Run: headless pygame with SDL's dummy video driver; simulated clock (each Clock.tick advances the game by its frame time, no real sleeping); random seed 0; keys injected as events and as key.get_pressed() state; mouse plan: one left click at the window centre at the start of phase 2, then a move to the lower-right quarter at the start of phase 3.
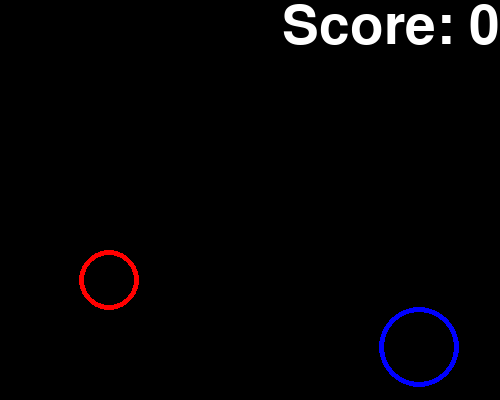
Frame 1 of 4 · flips 1–60 · no input
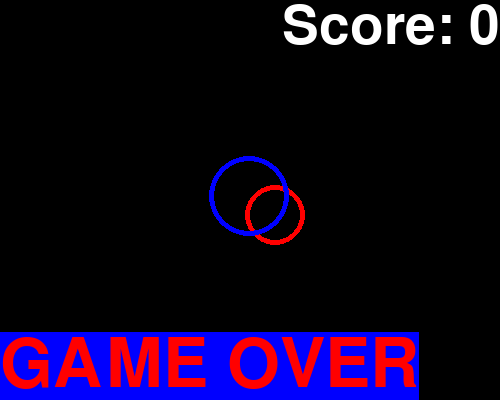
Frame 2 of 4 · flips 61–180 · clicked the window centre · tapped SPACE, RETURN · held RIGHT (→), D
Frame 3 of 4 · flips 181–300 · moved the mouse to the lower-right quarter · held DOWN (↓), S · screen unchanged from frame 2, image omitted
Frame 4 of 4 · flips 301–420 · held LEFT (←), A, UP (↑), W · screen unchanged from frame 3, image omitted

The pygame program that drew these frames:

# Pre-Poke v3 
# You must use this template for all your graphical lab assignments
# and you are only allowed to inlclude additional modules that are part of
# the Python Standard Library; no other modules are allowed
# TO DO LIST:
# Make scoreboard of 72 pt font that updates every second
#    - w.surface.blit()
#    - pygame.clock.get_ticks()
# Ensure the game over condition is met when the dots collide
#    - Compute the distance between the two dots using the Pythagoerean theorem
#    - If the two radii are greater than this distance, they have collided
# Display a GAME OVER message in the bottom left corner of the window
#    - Find the coordiantes for the top left corner using (0 , size[1] - width)
#    - message.Rect.get_height() or message.Rect.get_size()[1]
# Handle the player mouse click
#    - Have the handle_events() method recognize the MOUSEBUTTONUP event
#    - randomize the dot position using the randomize function


import pygame, random, math, time


# User-defined functions

def main():
   # initialize all pygame modules (some need initialization)
   pygame.init()
   # create a pygame display window
   pygame.display.set_mode((500, 400))
   # set the title of the display window
   pygame.display.set_caption('Poke The Dots')   
   # get the display surface
   w_surface = pygame.display.get_surface() 
   # create a game object
   game = Game(w_surface)
   # start the main game loop by calling the play method on the game object
   game.play() 
   # quit pygame and clean up the pygame window
   pygame.quit() 
   


# User-defined classes

class Game:
   # An object in this class represents a complete game.

   def __init__(self, surface):
      # Initialize a Game.
      # - self is the Game to initialize
      # - surface is the display window surface object

      # === objects that are part of every game that we will discuss
      self.surface = surface
      self.bg_color = pygame.Color('black')
      
      self.FPS = 60
      self.game_Clock = pygame.time.Clock()
      self.close_clicked = False
      self.continue_game = True
      self.score  = 0
      self.small_dot = Dot('red', 30, [50, 50], [1, 2], self.surface)
      self.big_dot = Dot('blue', 40, [200, 100], [2, 1], self.surface)      
      self.dots = self.create_dots()
   def create_dots(self):
      # === game specific objects ====
      
      self.small_dot.randomize()
      self.big_dot.randomize()         
      while self.small_dot.collide(self.big_dot):
         self.small_dot.randomize()
         self.big_dot.randomize()            

   def play(self):
      # Play the game until the player presses the close box.
      # - self is the Game that should be continued or not.

      while not self.close_clicked:  # until player clicks close box
         # play frame
         
         self.handle_events()
         self.draw() 
         
         if self.continue_game:
            self.update()
            self.decide_continue()
         self.game_Clock.tick(self.FPS) # run at most with FPS Frames Per Second 

   def handle_events(self):
# Handle each user event by changing the game state appropriately.
# - self is the Game whose events will be handled

      events = pygame.event.get()
      for event in events:
         print(event)
         if event.type == pygame.QUIT:
            self.close_clicked = True
         if event.type == pygame.MOUSEBUTTONUP and self.continue_game:
            self.handle_mouse_up()
   def handle_mouse_up(self):
      self.big_dot.randomize()
      self.small_dot.randomize()
   def draw(self):
# Draw all game objects.
# - self is the Game to draw
      self.surface.fill(self.bg_color) # clear the display surface first
      self.small_dot.draw()
      self.big_dot.draw()
      self.draw_score()
      if self.continue_game == False:
         self.draw_game_over()
      pygame.display.update() # make the updated surface appear on the display
      
   def draw_score(self):
      # draw the score at the top left corner of the window
      score_string = ('Score: ' + str(self.score))
      fg_color = pygame.Color('white')
# create a font object
      font = pygame.font.SysFont('Comic Sans', 80)
      text_box = font.render(score_string, True, fg_color, self.bg_color)
      y = 0
      x = self.surface.get_width() - text_box.get_width()
      location = (x , y)      
      self.surface.blit(text_box, location)
   def draw_game_over(self):
      message = 'GAME OVER'
      font = pygame.font.SysFont('', 100)
      fg_color = self.small_dot.get_color()
      bg_color = self.big_dot.get_color()
      text_box = font.render(message, True, fg_color, bg_color)
      location = (0, self.surface.get_height() - text_box.get_height())
      self.surface.blit(text_box, location)
# must blit the source surface onto the target surface at the specified location
   def update(self):
# Update the game objects for the next frame.
# - self is the Game to update
      
      self.small_dot.move()
      self.big_dot.move()
      self.score = (pygame.time.get_ticks()) // 1000

   def decide_continue(self):
      # Check and remember if the game should continue
      # - self is the Game to check
      if self.small_dot.collide(self.big_dot):
         self.continue_game = False
         
      #if self.frame_counter > self.max_frames:
         #self.continue_game = False


class Dot:
   # An object in this class represents a Dot that moves 
   
   def __init__(self, dot_color, dot_radius, dot_center, dot_velocity, surface):
      # Initialize a Dot.
      # - self is the Dot to initialize
      # - color is the pygame.Color of the dot
      # - center is a list containing the x and y int
      #   coords of the center of the dot
      # - radius is the int pixel radius of the dot
      # - velocity is a list containing the x and y components
      # - surface is the window's pygame.Surface object

      self.color = pygame.Color(dot_color)
      self.radius = dot_radius
      self.center = dot_center
      self.velocity = dot_velocity
      self.surface = surface
   
   def randomize(self):
      size = self.surface.get_size()
      for i in range(2):
         self.center[i] = random.randint(self.radius, (size[i] - self.radius))
   def collide(self, other):
# returns true if self collides with other, otherwise false
# self is the the dot, other is also a dot
      distance_x = self.center[0] - other.center[0]
      distance_y = self.center[1] - other.center[1]
      hypotenuse = math.sqrt((distance_x**2) + (distance_y**2))
      
      return hypotenuse <= (self.radius + other.radius)
      
      
   def move(self):
      # Change the location of the Dot by adding the corresponding 
      # speed values to the x and y coordinate of its center
      # - self is the Dot
      size = self.surface.get_size()
      for i in range(2):
         self.center[i] = (self.center[i] + self.velocity[i])
         if self.center[i] <= self.radius or self.center[i] >= (size[i] - self.radius):
            self.velocity[i] = -self.velocity[i]
            
   
   def draw(self):
      # Draw the dot on the surface
      # - self is the Dot
      
      pygame.draw.circle(self.surface, self.color, self.center, self.radius, 5)
   def get_color(self):
      return self.color


main()
